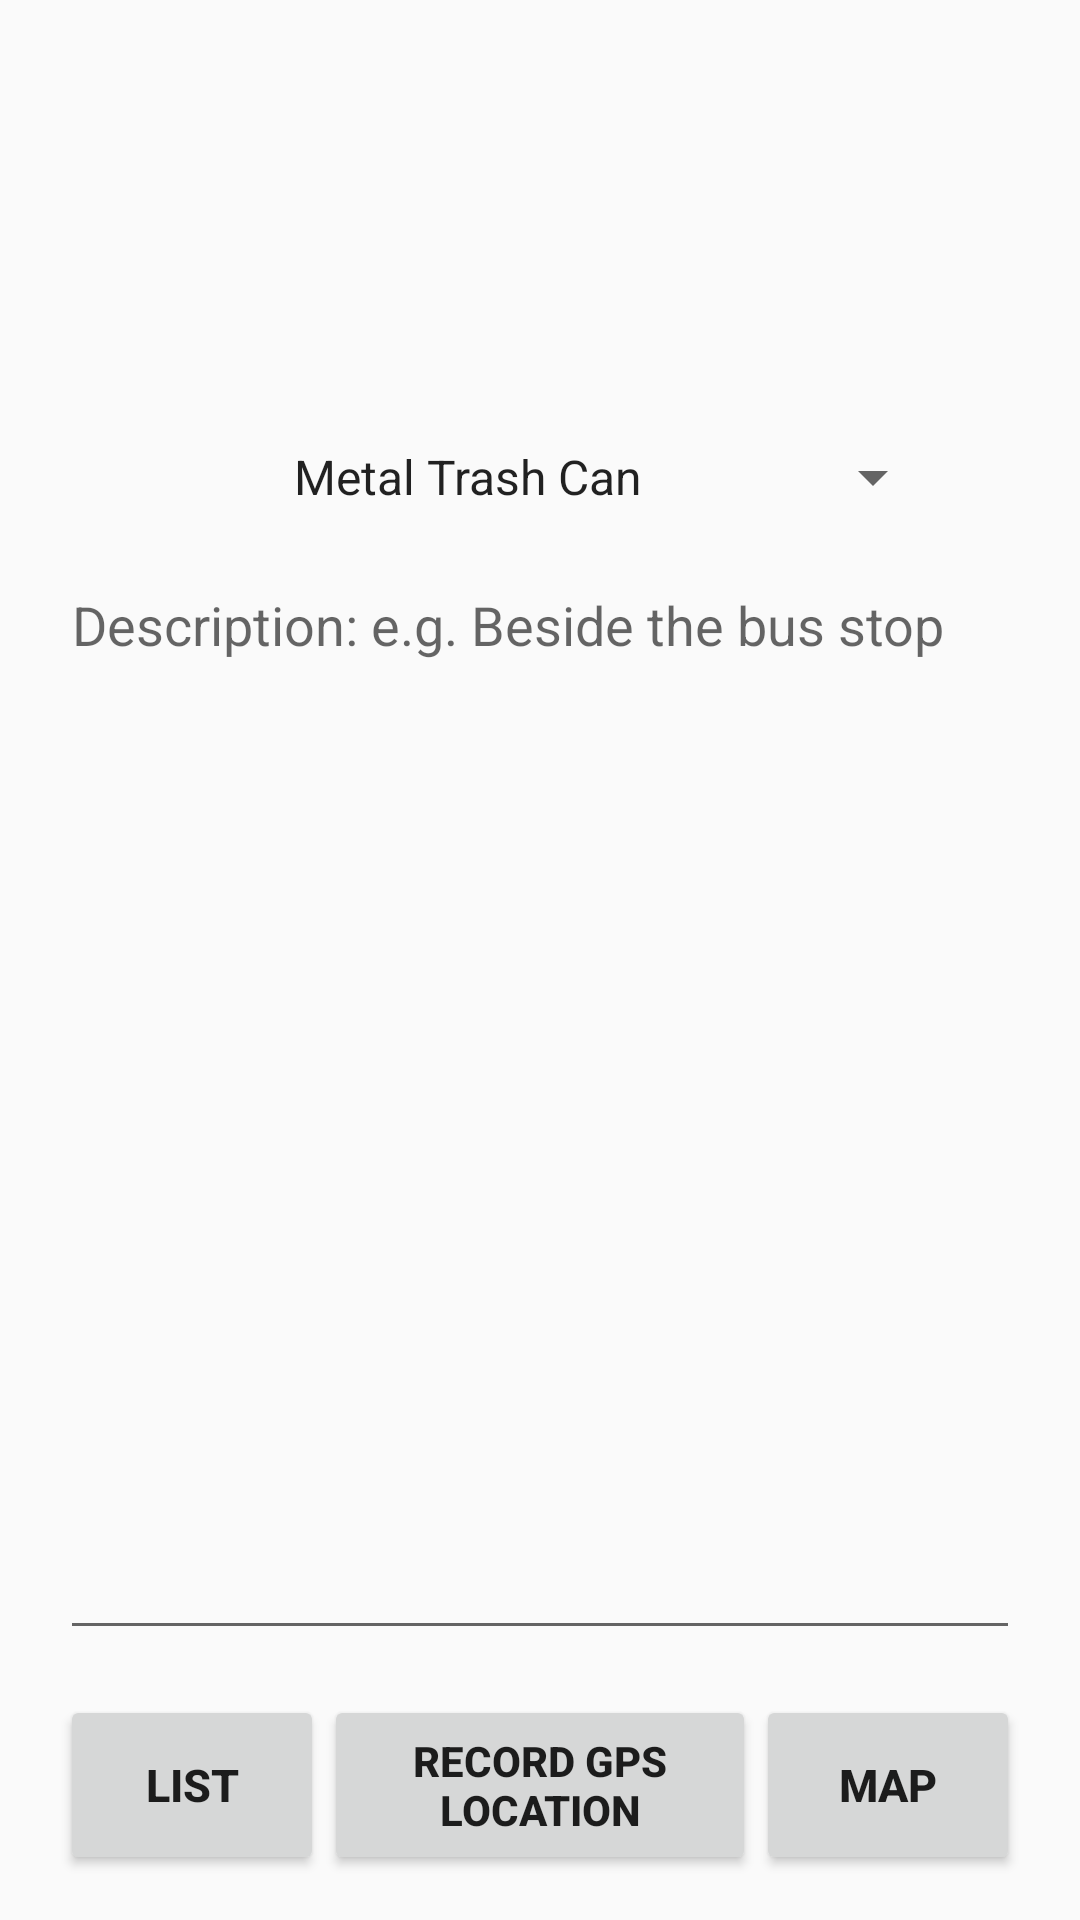

Reconstruct the res/layout file that produces this screen, plus the resources it refers to.
<!-- AndroidManifest.xml: application theme AppTheme -->
<!-- res/layout/activity_main.xml -->
<?xml version="1.0" encoding="utf-8"?>
<LinearLayout xmlns:android="http://schemas.android.com/apk/res/android"
    xmlns:app="http://schemas.android.com/apk/res-auto"
    xmlns:tools="http://schemas.android.com/tools"
    android:layout_width="match_parent"
    android:layout_height="match_parent"
    android:paddingStart="20dp"
    android:paddingEnd="20dp"
    android:paddingTop="15dp"
    android:paddingBottom="15dp"
    android:orientation="vertical"
    tools:context=".MainActivity">

    <LinearLayout
        android:layout_width="match_parent"
        android:layout_height="wrap_content"
        android:orientation="vertical"
        android:focusableInTouchMode="true">

        <TextView
            android:id="@+id/latitudeDisplay"
            android:layout_width="match_parent"
            android:layout_height="36dp"
            android:layout_gravity="center"
            android:layout_marginTop="15dp"
            android:gravity="center"
            android:textSize="20sp"
            android:textStyle="bold"
            android:textColor="#000000" />

        <TextView
            android:id="@+id/longitudeDisplay"
            android:layout_width="match_parent"
            android:layout_height="36dp"
            android:layout_gravity="center"
            android:layout_marginTop="15dp"
            android:gravity="center"
            android:textSize="20sp"
            android:textStyle="bold"
            android:textColor="#000000" />

        <Spinner
            android:id="@+id/receptacleType"
            android:layout_width="wrap_content"
            android:layout_height="wrap_content"
            android:layout_gravity="center"
            android:layout_marginTop="30dp"
            android:gravity="center"
            android:entries="@array/receptacle_type"/>

    </LinearLayout>

    <LinearLayout
        android:layout_width="match_parent"
        android:layout_height="0dp"
        android:layout_weight="1"
        android:layout_marginTop="15dp"
        android:orientation="vertical" >

        <EditText
            android:id="@+id/locationDescription"
            android:layout_width="match_parent"
            android:layout_height="match_parent"
            android:gravity="top|start"
            android:hint="@string/description_placeholder"
            android:inputType="textMultiLine" />

    </LinearLayout>

    <LinearLayout
        android:layout_width="match_parent"
        android:layout_height="wrap_content"
        android:layout_marginTop="15dp"
        android:orientation="horizontal">

        <Button
            android:id="@+id/leftButton"
            android:layout_width="wrap_content"
            android:layout_height="match_parent"
            android:text="@string/left_button"
            android:textSize="15sp"
            android:textStyle="bold" />

        <Button
            android:id="@+id/recordButton"
            android:layout_width="0dp"
            android:layout_height="match_parent"
            android:layout_gravity="center"
            android:layout_weight="1"
            android:textStyle="bold"
            android:text="@string/record_button" />

        <Button
            android:id="@+id/rightButton"
            android:layout_width="wrap_content"
            android:layout_height="match_parent"
            android:text="@string/right_button"
            android:textSize="15sp"
            android:textStyle="bold" />

    </LinearLayout>
</LinearLayout>
<!-- resources referenced by this layout -->
<resources>
  <string-array name="receptacle_type">
          <item>Metal Trash Can</item>
          <item>Plastic Trash Can</item>
          <item>Stone Trash Can</item>
          <item>Wooden Trash Can</item>
          <item>Dumpster</item>
          <item>Garbage-Recycling Multi-Unit</item>
          <item>Recycling Depot</item>
          <item>Landfill</item>
          <item>Test Item</item>
      </string-array>
  <string name="description_placeholder">Description: e.g. Beside the bus stop</string>
  <string name="left_button">List</string>
  <string name="record_button">Record GPS Location</string>
  <string name="right_button">Map</string>
  <style name="AppTheme" parent="Theme.AppCompat.Light.DarkActionBar">
          
          <item name="colorPrimary">@color/colorPrimary</item>
          <item name="colorPrimaryDark">@color/colorPrimaryDark</item>
          <item name="colorAccent">@color/colorAccent</item>
      </style>
  <!-- not gathered from this repository: default colours our renderer supplied (Android Studio template values) -->
  <color name="colorPrimary">#FF6200EE</color>
  <color name="colorPrimaryDark">#FF3700B3</color>
  <color name="colorAccent">#FF03DAC5</color>
</resources>
